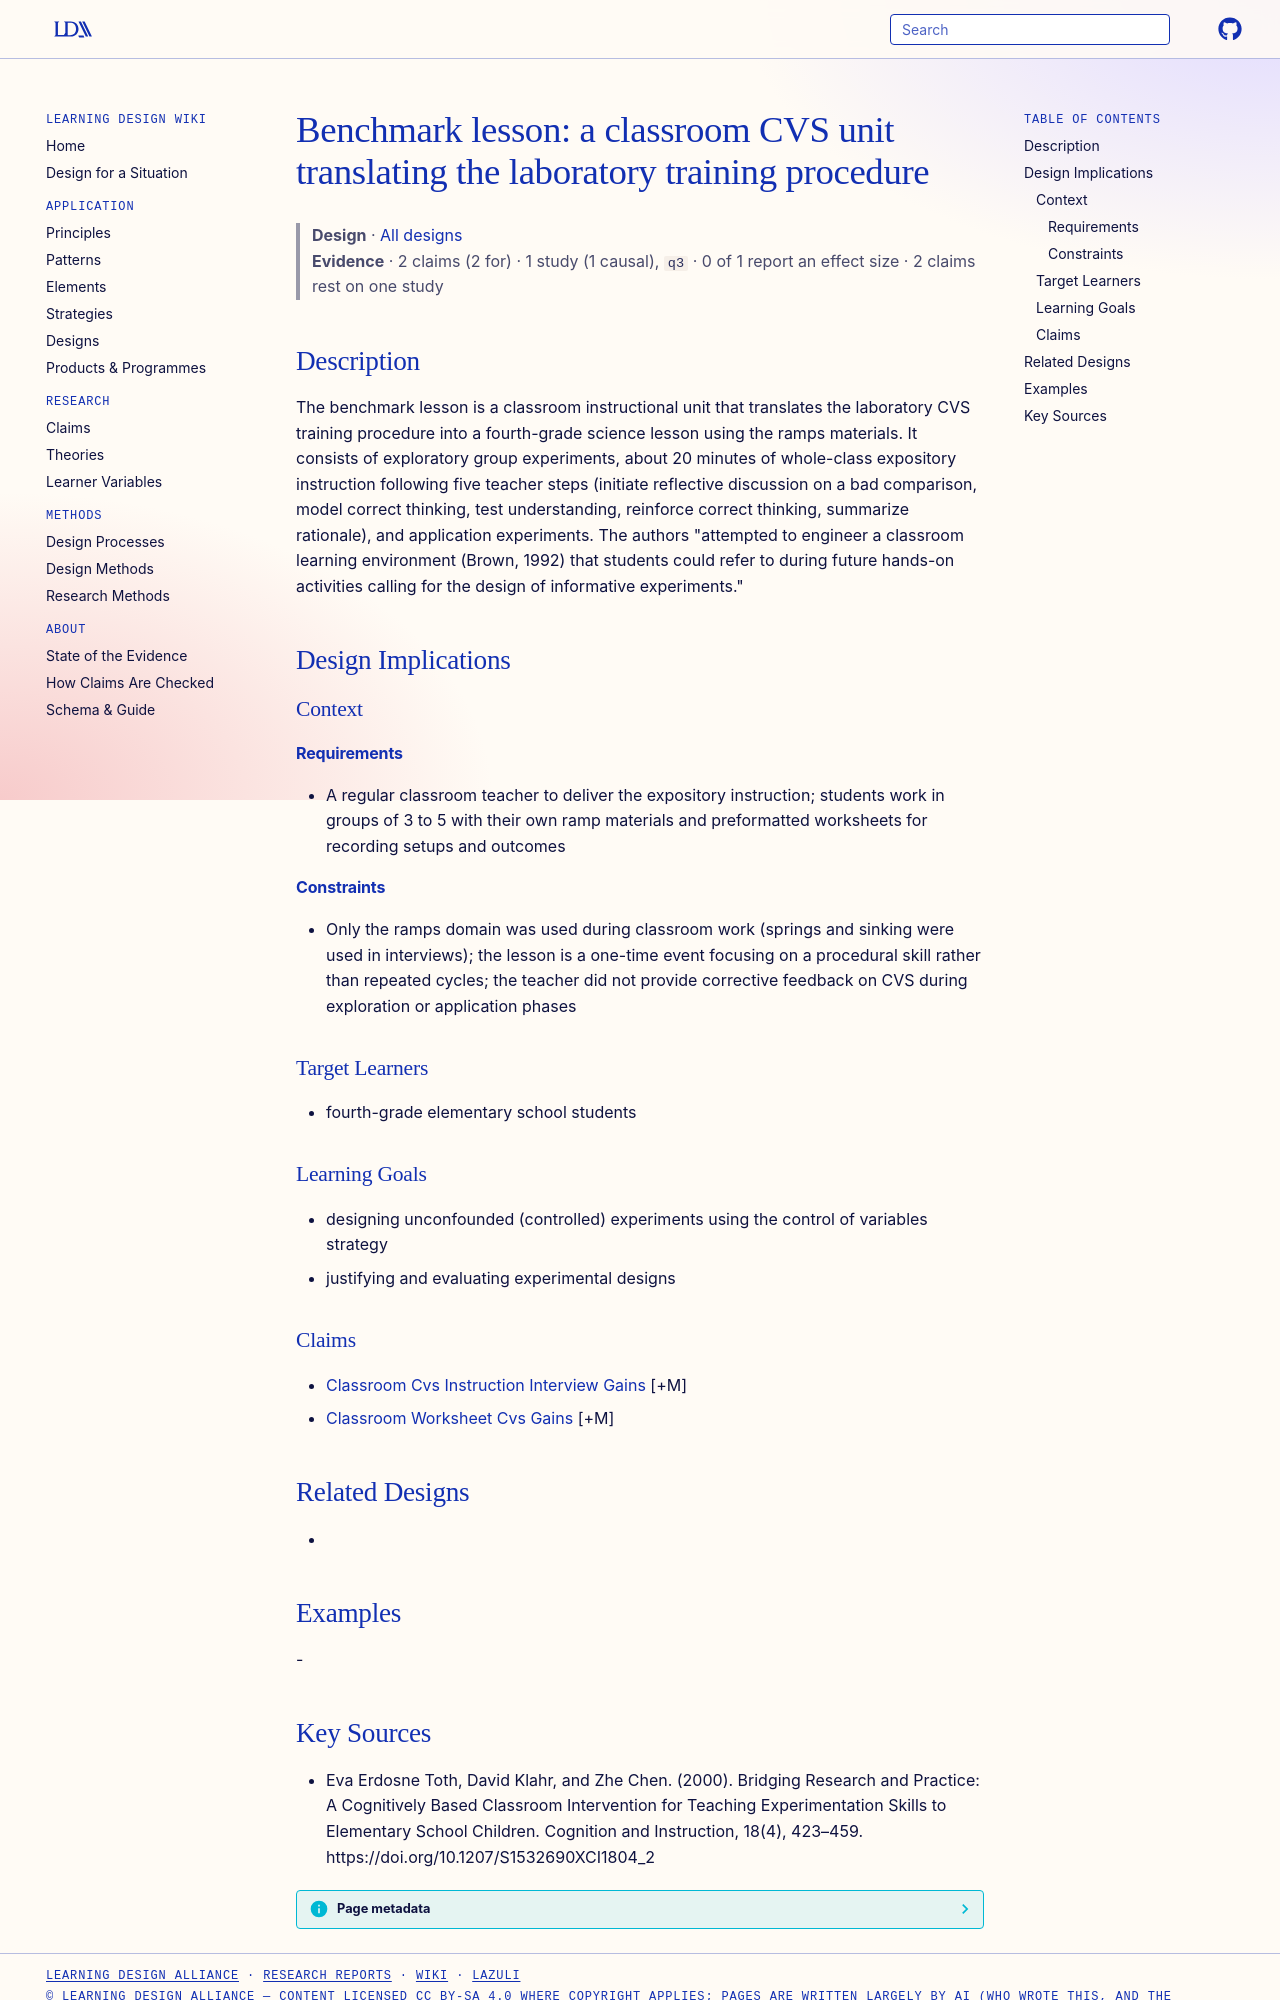

repository: Learning-Design-Alliance/learning-wiki · page: designs/cvs-benchmark-lesson-ramps/index.html · generator: mkdocs

---
type: design
id: cvs-benchmark-lesson-ramps
title: "Benchmark lesson: a classroom CVS unit translating the laboratory training procedure"
description: The benchmark lesson is a classroom instructional unit that translates the laboratory CVS training procedure into a fourth-grade science lesson using the ramps materials.
status: review
generated:
  by: "process:settle-candidates"
  at: 2026-10-18
sources:
  - id: eva-erdosne-toth-2000
    resource: "https://doi.org/10.1207/S1532690XCI1804_2"
    title: "Eva Erdosne Toth, David Klahr, and Zhe Chen. (2000). Bridging Research and Practice: A Cognitively Based Classroom Intervention for Teaching Experimentation Skills to Elementary School Children. Cognition and Instruction, 18(4), 423–459. https://doi.org/10.1207/S1532690XCI1804_2"
    author: Eva Erdosne Toth, David Klahr, and Zhe Chen
---

# Benchmark lesson: a classroom CVS unit translating the laboratory training procedure

> **Design** · [All designs](index.md)
> **Evidence** · 2 claims (2 for) · 1 study (1 causal), `q3` · 0 of 1 report an effect size · 2 claims rest on one study

## Description
The benchmark lesson is a classroom instructional unit that translates the laboratory CVS training procedure into a fourth-grade science lesson using the ramps materials. It consists of exploratory group experiments, about 20 minutes of whole-class expository instruction following five teacher steps (initiate reflective discussion on a bad comparison, model correct thinking, test understanding, reinforce correct thinking, summarize rationale), and application experiments. The authors "attempted to engineer a classroom learning environment (Brown, 1992) that students could refer to during future hands-on activities calling for the design of informative experiments."

## Design Implications

### Context
#### Requirements
- A regular classroom teacher to deliver the expository instruction; students work in groups of 3 to 5 with their own ramp materials and preformatted worksheets for recording setups and outcomes
#### Constraints
- Only the ramps domain was used during classroom work (springs and sinking were used in interviews); the lesson is a one-time event focusing on a procedural skill rather than repeated cycles; the teacher did not provide corrective feedback on CVS during exploration or application phases

### Target Learners
- fourth-grade elementary school students

### Learning Goals
- designing unconfounded (controlled) experiments using the control of variables strategy
- justifying and evaluating experimental designs

### Claims
- [Classroom Cvs Instruction Interview Gains](../claims/classroom-cvs-instruction-interview-gains.md) [+M]
- [Classroom Worksheet Cvs Gains](../claims/classroom-worksheet-cvs-gains.md) [+M]

## Related Designs
- 

## Examples
-
